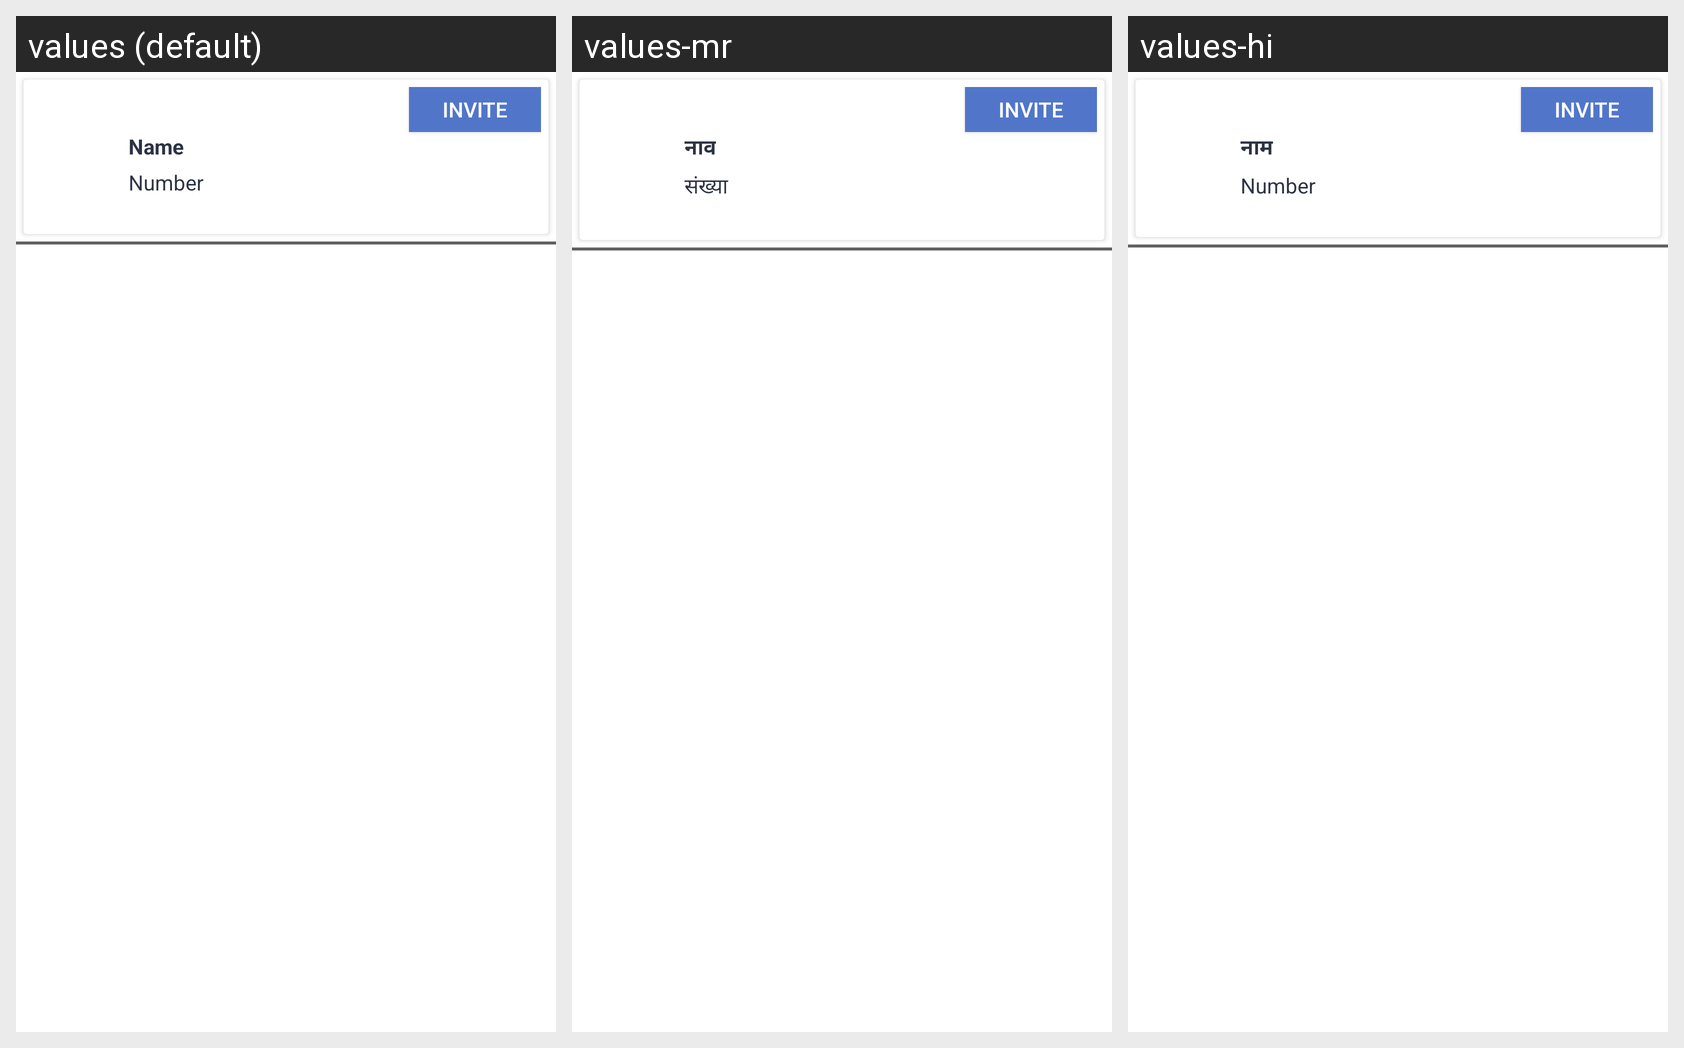

This grid shows one Android layout under several languages. Give, for every string resource on the screen, its name, the default text and each shown locale's text.
Android screen res/layout/companyinvitation_adapter.xml rendered under 3 locales, left to right: values (default), values-mr, values-hi. Device: Nexus 5 (rendered at 1080×1920; each locale shown at half size, 540×960, under a caption strip naming it); theme AppTheme.
Strings drawn on this screen, with the default value and each locale's value (text and hints the layout hard-codes, and strings that could not be matched under every locale, appear in the picture but are not listed):

names
  values: Name
  values-mr: नाव
  values-hi: नाम

number
  values: Number
  values-mr: संख्या
  values-hi: Number
